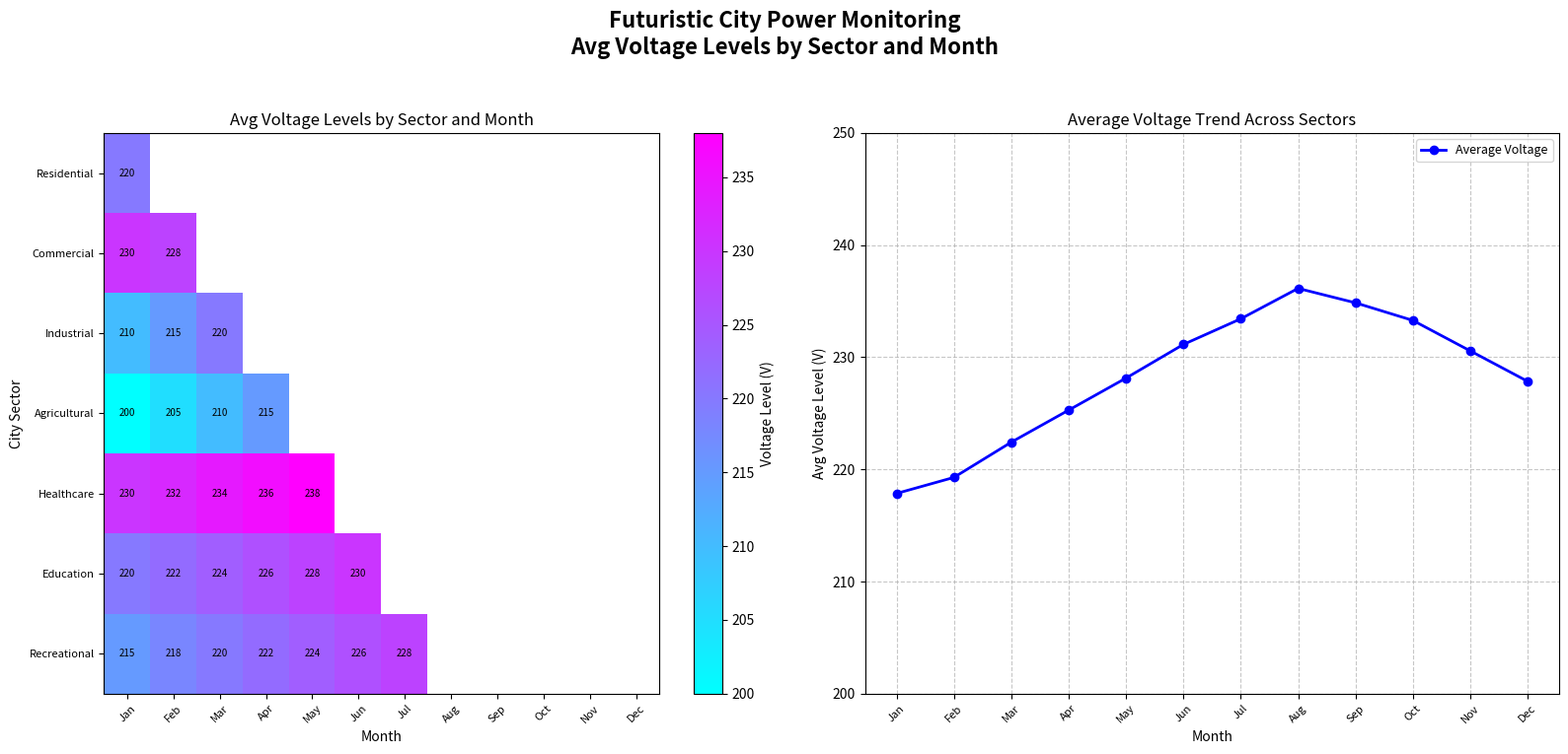

Recreate this plot in Python.
import matplotlib.pyplot as plt
import numpy as np

# Define sectors and months
sectors = ['Residential', 'Commercial', 'Industrial', 'Agricultural', 'Healthcare', 'Education', 'Recreational']
months = ['Jan', 'Feb', 'Mar', 'Apr', 'May', 'Jun', 'Jul', 'Aug', 'Sep', 'Oct', 'Nov', 'Dec']

# Manually constructed data for average voltage levels (in Volts)
voltage_levels = np.array([
    [220, 215, 218, 220, 222, 224, 225, 230, 229, 228, 226, 225],  # Residential
    [230, 228, 231, 233, 235, 238, 239, 240, 238, 237, 236, 234],  # Commercial
    [210, 215, 220, 225, 230, 235, 240, 245, 248, 250, 245, 240],  # Industrial
    [200, 205, 210, 215, 220, 225, 228, 230, 225, 220, 215, 210],  # Agricultural
    [230, 232, 234, 236, 238, 240, 242, 244, 243, 241, 239, 237],  # Healthcare
    [220, 222, 224, 226, 228, 230, 232, 234, 233, 231, 229, 227],  # Education
    [215, 218, 220, 222, 224, 226, 228, 230, 228, 226, 224, 222]   # Recreational
])

# Calculate the average voltage level for all sectors per month
average_voltage = np.mean(voltage_levels, axis=0)

# Mask for the lower triangle
mask = np.tril(np.ones_like(voltage_levels, dtype=bool))

# Setup figure and axes for subplots
fig, axes = plt.subplots(nrows=1, ncols=2, figsize=(16, 8))
fig.suptitle('Futuristic City Power Monitoring\nAvg Voltage Levels by Sector and Month', fontsize=16, fontweight='bold')

# Plot lower triangle heatmap
heatmap = axes[0].imshow(np.ma.masked_array(voltage_levels, mask=~mask), cmap='cool', aspect='auto', interpolation='nearest')
cbar = fig.colorbar(heatmap, ax=axes[0])
cbar.set_label('Voltage Level (V)', fontsize=10)

axes[0].set_title('Avg Voltage Levels by Sector and Month', fontsize=12)
axes[0].set_xlabel('Month', fontsize=10)
axes[0].set_ylabel('City Sector', fontsize=10)
axes[0].set_xticks(np.arange(len(months)))
axes[0].set_xticklabels(months, fontsize=8, rotation=45)
axes[0].set_yticks(np.arange(len(sectors)))
axes[0].set_yticklabels(sectors, fontsize=8)

for i in range(len(sectors)):
    for j in range(len(months)):
        if i >= j:  # Only print in the lower triangle
            axes[0].text(j, i, f"{voltage_levels[i, j]}", ha='center', va='center', color='black', fontsize=7)

# Plot line chart for average voltage trends
axes[1].plot(months, average_voltage, marker='o', color='blue', linewidth=2, label='Average Voltage')
axes[1].set_title('Average Voltage Trend Across Sectors', fontsize=12)
axes[1].set_xlabel('Month', fontsize=10)
axes[1].set_ylabel('Avg Voltage Level (V)', fontsize=10)
axes[1].set_xticks(np.arange(len(months)))
axes[1].set_xticklabels(months, fontsize=8, rotation=45)
axes[1].grid(True, linestyle='--', alpha=0.7)
axes[1].legend(fontsize=9)
axes[1].set_ylim(200, 250)

plt.tight_layout(rect=[0, 0.03, 1, 0.95])

# Display the plot
plt.show()
